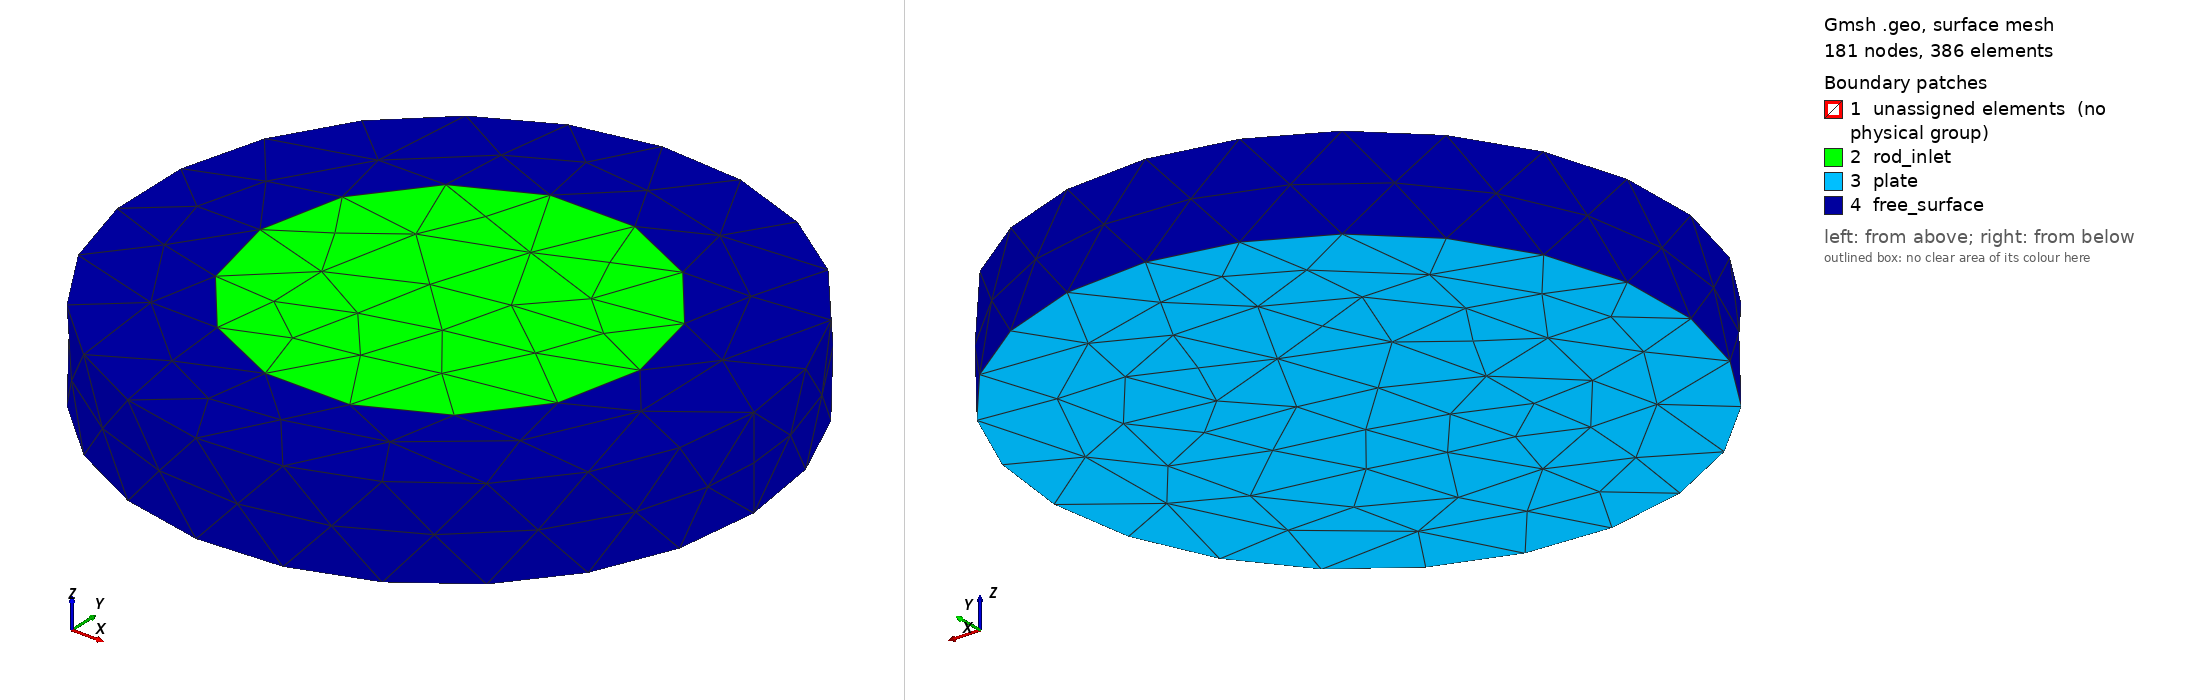

Gmsh geometry script, surface-meshed: 181 nodes, 386 surface elements. Boundary patches (legend numbers): 1 unassigned elements (no physical group), 2 rod_inlet, 3 plate, 4 free_surface. Left view from above one corner, right view from below the opposite corner. Legend entries are the model's physical surfaces; 'unassigned elements' are surfaces in no physical group. The drawing asked Gmsh for element sizes between 1% and 20% of the model's largest extent; the script's own settings can give other sizes.

=== flow.geo (drawn) ===
SetFactory("OpenCASCADE");
Cylinder(1) = {0, 0.0125, 0.010, 0, 0, 0.006, 0.020};
Cylinder(2) = {0, 0.0125, 0.010, 0, 0, 0.006, 0.0125};
v[] = BooleanFragments{ Volume{1}; Delete; }{ Volume{2}; Delete; };
top[] = Surface In BoundingBox{-0.020001,-0.007501,0.015999,0.020001,0.032501,0.016001};
inlet[] = Surface In BoundingBox{-0.012501,-0.000001,0.015999,0.012501,0.025001,0.016001};
bottom[] = Surface In BoundingBox{-0.020001,-0.007501,0.009999,0.020001,0.032501,0.010001};
external[] = CombinedBoundary{ Volume{v[]}; };
free[] = external[];
free[] -= inlet[];
free[] -= bottom[];
Physical Volume("flow", 1) = {v[]};
Physical Surface("rod_inlet", 11) = {inlet[]};
Physical Surface("plate", 12) = {bottom[]};
Physical Surface("free_surface", 13) = {free[]};
Mesh.CharacteristicLengthMin = 0.006;
Mesh.CharacteristicLengthMax = 0.006;
Mesh.MshFileVersion = 2.2;
